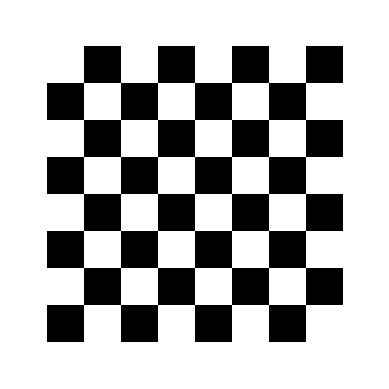

This figure's Python source:
import matplotlib.pyplot as plt
import matplotlib.patches as patches

# 设置棋盘格的尺寸 (内部角点数量)
W_num = 8  # 横向角点数
H_num = 8  # 纵向角点数

# 方块的大小
square_size = 200

# 创建图形和坐标轴
fig, ax = plt.subplots()

# 绘制整个画布的白色背景
canvas_size = (W_num + 2) * square_size  # 包括外围一圈的总宽度
ax.add_patch(patches.Rectangle((0, 0), canvas_size, canvas_size, facecolor='white'))

# 计算棋盘格的起始坐标，使其居中
start_x = (canvas_size - W_num * square_size) / 2
start_y = (canvas_size - H_num * square_size) / 2

# 绘制棋盘格的黑白方块
for y in range(H_num):
    for x in range(W_num):
        # 计算方块的颜色
        color = 'black' if (x + y) % 2 == 0 else 'white'
        
        # 使用 patches.Rectangle 绘制矩形（左下角坐标，宽度，高度）
        ax.add_patch(patches.Rectangle((start_x + x * square_size, start_y + y * square_size), square_size, square_size, facecolor=color))

# 设置坐标轴属性
ax.set_xlim(0, canvas_size)
ax.set_ylim(0, canvas_size)
ax.set_aspect('equal')
ax.axis('off')  # 关闭坐标轴

# 保存为高清矢量图格式（SVG）
plt.savefig("chessboard_vector_with_white_bg.svg", format='svg', bbox_inches='tight', pad_inches=0)

# 保存为PNG格式
plt.savefig("chessboard_with_white_border.png", format='png', bbox_inches='tight', pad_inches=0, dpi=300)  # 可以指定dpi来控制图像质量

# 显示图像
plt.show()